Run: headless pygame with SDL's dummy video driver; simulated clock (each Clock.tick advances the game by its frame time, no real sleeping); random seed 0; keys injected as events and as key.get_pressed() state; mouse plan: one left click at the window centre at the start of phase 2, then a move to the lower-right quarter at the start of phase 3.
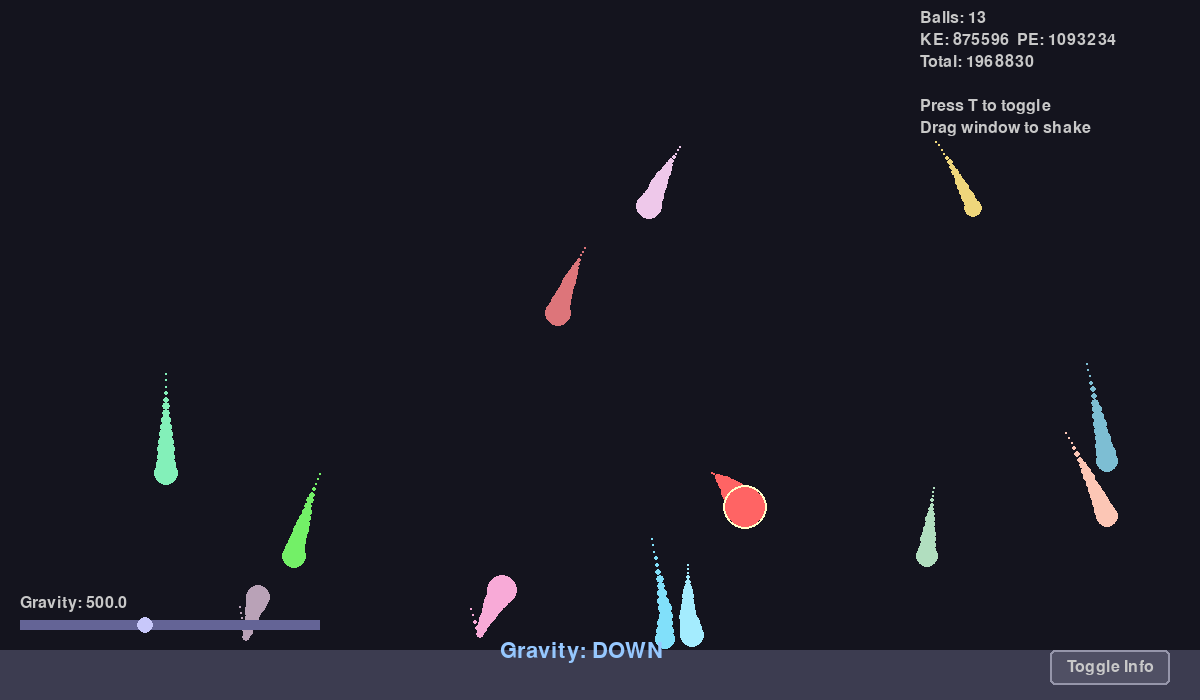
Frame 1 of 4 · flips 1–60 · no input
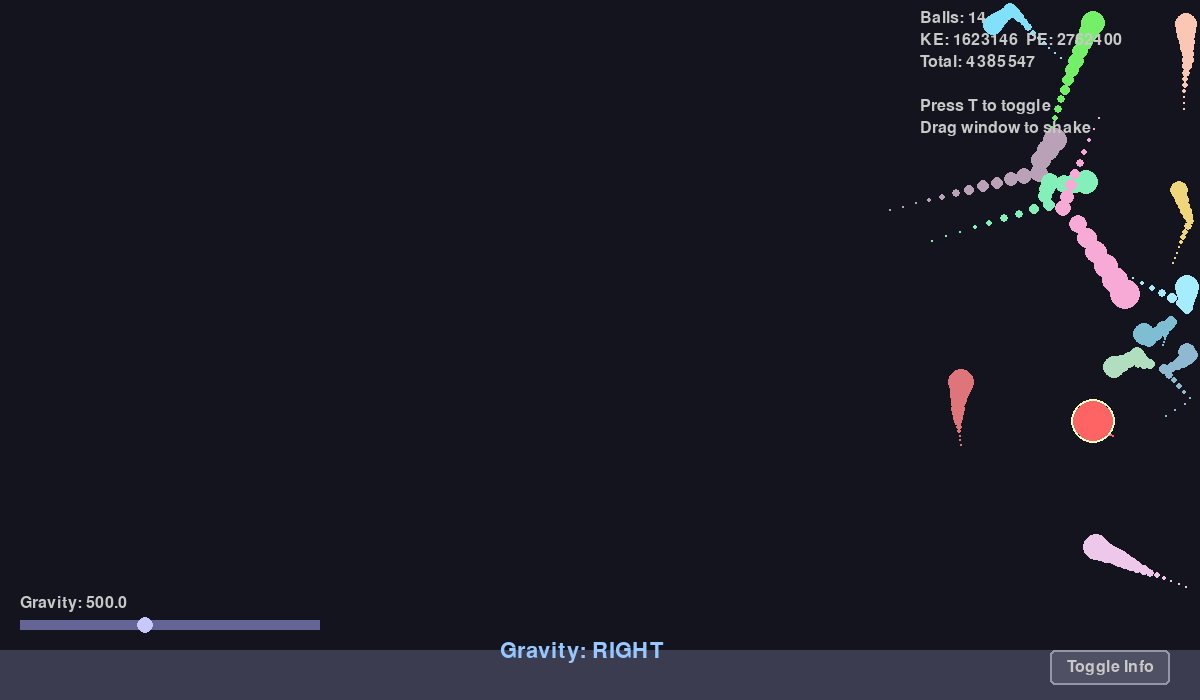
Frame 2 of 4 · flips 61–180 · clicked the window centre · tapped SPACE, RETURN · held RIGHT (→), D
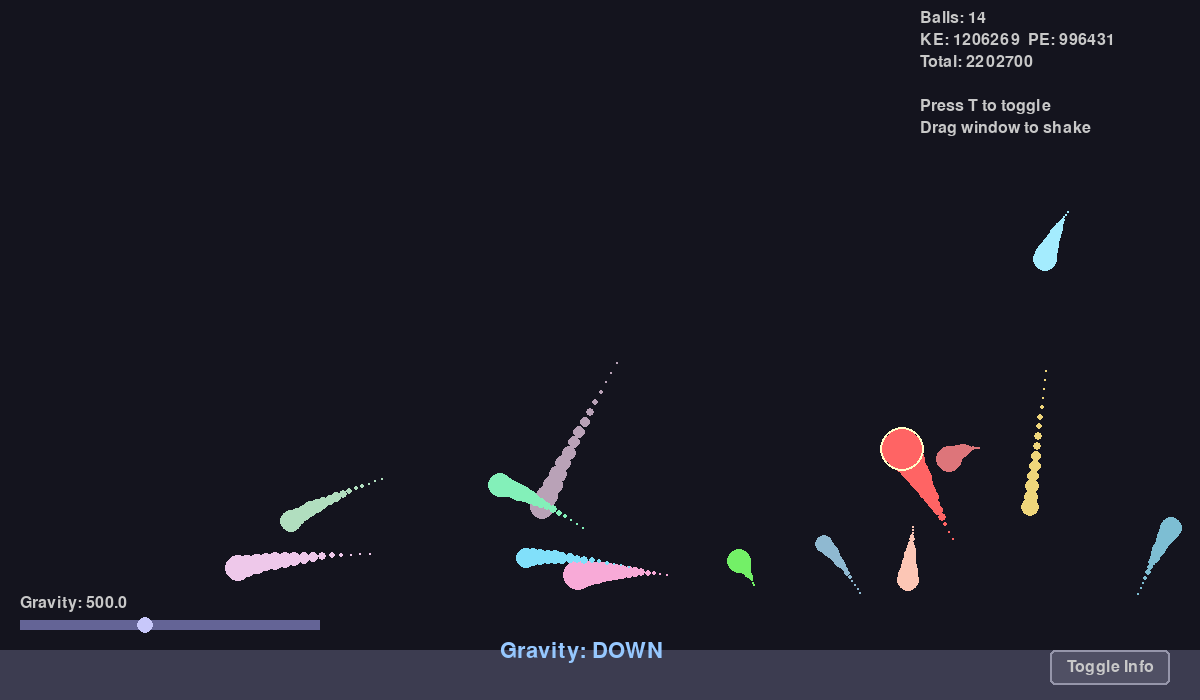
Frame 3 of 4 · flips 181–300 · moved the mouse to the lower-right quarter · held DOWN (↓), S
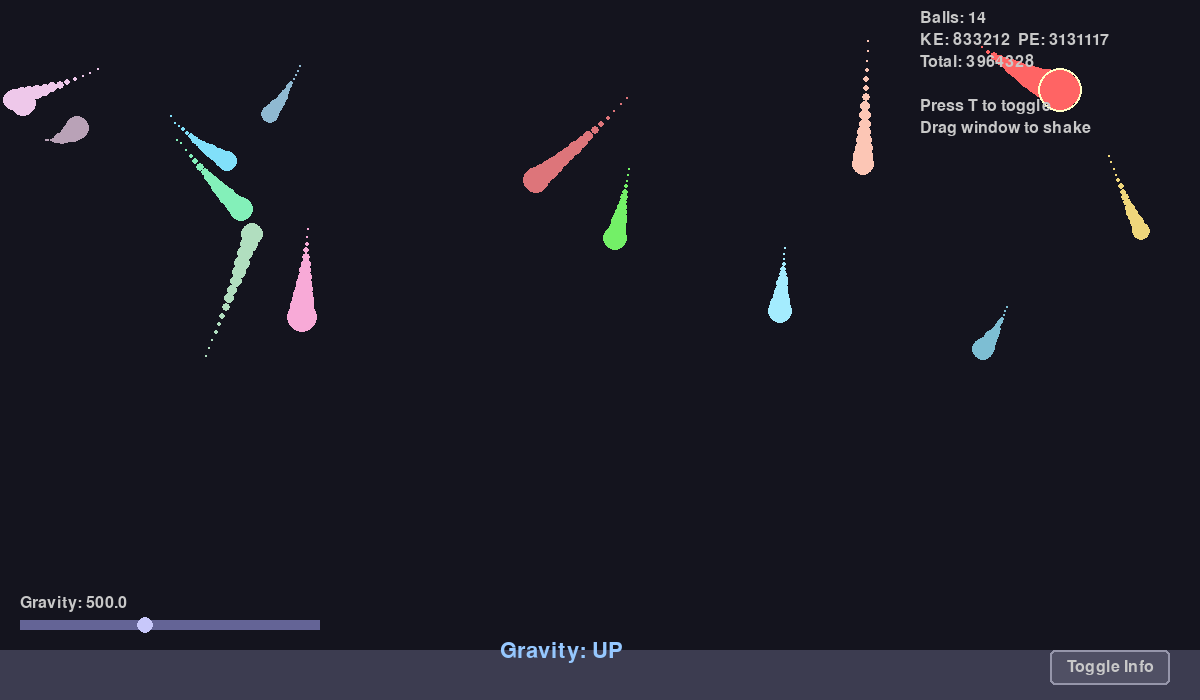
Frame 4 of 4 · flips 301–420 · held LEFT (←), A, UP (↑), W

The pygame program that drew these frames:

#!/usr/bin/env python3
import pygame
import sys
import math
import random
from dataclasses import dataclass, field
from enum import Enum

class GravityDirection(Enum):
    DOWN = 0
    UP = 1
    LEFT = 2
    RIGHT = 3

@dataclass
class Ball:
    x: float
    y: float
    vx: float
    vy: float
    restitution: float
    radius: float
    color: tuple
    mass: float = 1.0
    trail: list = field(default_factory=list)

# --- Simulation parameters ---
WIDTH, HEIGHT = 1200, 700
GROUND_Y = HEIGHT - 50
GRAVITY_STRENGTH = 500.0
DT = 1/60.0
DAMPING = 0.999

# --- Colors ---
BG_COLOR = (20, 20, 30)
GROUND_COLOR = (60, 60, 80)
TEXT_COLOR = (200, 200, 200)
BUTTON_COLOR = (80, 80, 100)
BUTTON_HOVER = (100, 100, 120)

# --- Slider ---
class Slider:
    def __init__(self, x, y, width, min_val, max_val, initial_val, label):
        self.rect = pygame.Rect(x, y, width, 10)
        self.handle_radius = 8
        self.min_val = min_val
        self.max_val = max_val
        self.value = initial_val
        self.label = label
        self.dragging = False

    def get_handle_x(self):
        t = (self.value - self.min_val) / (self.max_val - self.min_val)
        return self.rect.x + t * self.rect.width

    def update(self, mx, my, pressed):
        handle_x = self.get_handle_x()
        handle_rect = pygame.Rect(handle_x-8, self.rect.y-8, 16, 16)

        if not self.dragging and pressed[0] and handle_rect.collidepoint(mx, my):
            self.dragging = True

        if self.dragging:
            if not pressed[0]:
                self.dragging = False
            else:
                t = (mx - self.rect.x) / self.rect.width
                t = max(0, min(1, t))
                self.value = self.min_val + t*(self.max_val - self.min_val)

    def draw(self, screen, font):
        pygame.draw.rect(screen, (100,100,150), self.rect)
        pygame.draw.circle(screen, (200,200,250),
                           (int(self.get_handle_x()), self.rect.y+5), 8)
        txt = font.render(f"{self.label}: {self.value:.1f}", True, TEXT_COLOR)
        screen.blit(txt, (self.rect.x, self.rect.y-25))

# --- Button ---
class Button:
    def __init__(self, x, y, width, height, text, color, hover_color):
        self.rect = pygame.Rect(x, y, width, height)
        self.text = text
        self.color = color
        self.hover_color = hover_color
        self.clicked = False

    def update(self, mx, my, pressed):
        hover = self.rect.collidepoint(mx, my)
        if hover and pressed[0] and not self.clicked:
            self.clicked = True
            return True
        if not pressed[0]:
            self.clicked = False
        return False

    def draw(self, screen, font, mx, my):
        hover = self.rect.collidepoint(mx, my)
        color = self.hover_color if hover else self.color
        pygame.draw.rect(screen, color, self.rect, border_radius=5)
        pygame.draw.rect(screen, (150,150,170), self.rect, 2, border_radius=5)
        txt = font.render(self.text, True, TEXT_COLOR)
        txt_rect = txt.get_rect(center=self.rect.center)
        screen.blit(txt, txt_rect)

# --- Init balls ---
def create_balls():
    balls = []
    for _ in range(12):
        balls.append(Ball(
            x=random.uniform(80, WIDTH-80),
            y=random.uniform(80, GROUND_Y-80),
            vx=random.uniform(-200, 200),
            vy=random.uniform(-200, 0),
            restitution=random.uniform(0.6, 0.95),
            radius=random.uniform(8, 16),
            color=(random.randint(100,255), random.randint(100,255), random.randint(100,255))
        ))
    # High-bounce ball
    balls.append(Ball(
        x=WIDTH//2, y=GROUND_Y-100,
        vx=150, vy=-300,
        restitution=0.98,
        radius=20,
        color=(255, 100, 100)
    ))
    return balls

# --- Physics ---
def apply_gravity(ball, direction, g, dt):
    if direction == GravityDirection.DOWN:
        ball.vy += g*dt
    elif direction == GravityDirection.UP:
        ball.vy -= g*dt
    elif direction == GravityDirection.LEFT:
        ball.vx -= g*dt
    elif direction == GravityDirection.RIGHT:
        ball.vx += g*dt

def check_bounds(ball):
    if ball.y + ball.radius > GROUND_Y:
        ball.y = GROUND_Y - ball.radius
        ball.vy = -ball.vy * ball.restitution
        if abs(ball.vy) < 15:
            ball.vy = 0

    if ball.x - ball.radius < 0:
        ball.x = ball.radius
        ball.vx *= -ball.restitution
    if ball.x + ball.radius > WIDTH:
        ball.x = WIDTH - ball.radius
        ball.vx *= -ball.restitution
    if ball.y - ball.radius < 0:
        ball.y = ball.radius
        ball.vy *= -ball.restitution

def resolve_collision(a, b):
    dx = a.x - b.x
    dy = a.y - b.y
    dist = math.hypot(dx, dy)
    if dist == 0:
        return

    nx, ny = dx/dist, dy/dist
    min_dist = a.radius + b.radius

    if dist < min_dist:
        overlap = min_dist - dist
        a.x += nx * overlap * 0.5
        a.y += ny * overlap * 0.5
        b.x -= nx * overlap * 0.5
        b.y -= ny * overlap * 0.5

        rvx = a.vx - b.vx
        rvy = a.vy - b.vy
        vel_along_normal = rvx*nx + rvy*ny

        if vel_along_normal > 0:
            return

        e = (a.restitution + b.restitution)/2
        j = -(1+e)*vel_along_normal / (1/a.mass + 1/b.mass)

        a.vx += (j/a.mass)*nx
        a.vy += (j/a.mass)*ny
        b.vx -= (j/b.mass)*nx
        b.vy -= (j/b.mass)*ny

# --- Energy ---
def compute_energy(balls, g):
    ke = sum(0.5*b.mass*(b.vx**2 + b.vy**2) for b in balls)
    pe = sum(b.mass*g*(GROUND_Y - b.y) for b in balls if b.y < GROUND_Y)
    return ke, pe

# --- Init ---
pygame.init()
screen = pygame.display.set_mode((WIDTH, HEIGHT))
pygame.display.set_caption("Physics Engine - Interactive Demo")
clock = pygame.time.Clock()
font = pygame.font.Font(None, 24)
big_font = pygame.font.Font(None, 32)

balls = create_balls()
gravity_slider = Slider(20, HEIGHT-80, 300, 0, 1200, GRAVITY_STRENGTH, "Gravity")
direction = GravityDirection.DOWN
direction_names = ["DOWN", "UP", "LEFT", "RIGHT"]

# UI state
show_energy = True
toggle_button = Button(WIDTH - 150, HEIGHT - 50, 120, 35, "Toggle Info", BUTTON_COLOR, BUTTON_HOVER)

# Mouse dragging with throw
dragging_ball = None
drag_offset_x = 0
drag_offset_y = 0
drag_last_x = 0
drag_last_y = 0
throw_velocity = None

# Window movement tracking
last_window_x, last_window_y = 0, 0
first_frame = True

running = True
while running:
    mx, my = pygame.mouse.get_pos()
    pressed = pygame.mouse.get_pressed()

    # Track window position for shake effect
    try:
        import pygame._sdl2 as sdl2
        win = sdl2.Window.from_display_module()
        win_x, win_y = win.position
    except:
        win_x, win_y = 0, 0

    if not first_frame:
        delta_x = win_x - last_window_x
        delta_y = win_y - last_window_y
        if abs(delta_x) > 0 or abs(delta_y) > 0:
            for ball in balls:
                if ball is not dragging_ball:
                    ball.vx += delta_x * 1.5
                    ball.vy += delta_y * 1.5

    last_window_x, last_window_y = win_x, win_y
    first_frame = False

    for event in pygame.event.get():
        if event.type == pygame.QUIT:
            running = False
        elif event.type == pygame.KEYDOWN:
            if event.key == pygame.K_SPACE:
                balls.append(Ball(
                    x=random.uniform(50, WIDTH-50),
                    y=random.uniform(50, GROUND_Y-50),
                    vx=random.uniform(-200, 200),
                    vy=random.uniform(-200, 0),
                    restitution=random.uniform(0.5, 0.95),
                    radius=random.uniform(8, 16),
                    color=(random.randint(100,255), random.randint(100,255), random.randint(100,255))
                ))
            elif event.key == pygame.K_r:
                balls = create_balls()
            elif event.key == pygame.K_c:
                balls.clear()
            # WASD gravity
            elif event.key == pygame.K_w:
                direction = GravityDirection.UP
            elif event.key == pygame.K_s:
                direction = GravityDirection.DOWN
            elif event.key == pygame.K_a:
                direction = GravityDirection.LEFT
            elif event.key == pygame.K_d:
                direction = GravityDirection.RIGHT
            elif event.key == pygame.K_t:
                show_energy = not show_energy

    GRAVITY_STRENGTH = gravity_slider.value

    # Handle button click
    if toggle_button.update(mx, my, pressed):
        show_energy = not show_energy

    # Mouse dragging with throw
    if pressed[0] and not gravity_slider.dragging and not toggle_button.rect.collidepoint(mx, my):
        if dragging_ball is None:
            for ball in balls:
                dx = ball.x - mx
                dy = ball.y - my
                if math.hypot(dx, dy) < ball.radius:
                    dragging_ball = ball
                    drag_offset_x = ball.x - mx
                    drag_offset_y = ball.y - my
                    drag_last_x = mx
                    drag_last_y = my
                    break
        else:
            mouse_dx = mx - drag_last_x
            mouse_dy = my - drag_last_y
            drag_last_x = mx
            drag_last_y = my

            dragging_ball.x = mx + drag_offset_x
            dragging_ball.y = my + drag_offset_y
            dragging_ball.vx = 0
            dragging_ball.vy = 0

            throw_velocity = (mouse_dx / DT, mouse_dy / DT)

            # Keep in bounds
            if dragging_ball.x - dragging_ball.radius < 0:
                dragging_ball.x = dragging_ball.radius
            if dragging_ball.x + dragging_ball.radius > WIDTH:
                dragging_ball.x = WIDTH - dragging_ball.radius
            if dragging_ball.y - dragging_ball.radius < 0:
                dragging_ball.y = dragging_ball.radius
            if dragging_ball.y + dragging_ball.radius > GROUND_Y:
                dragging_ball.y = GROUND_Y - dragging_ball.radius
    else:
        if dragging_ball is not None and throw_velocity is not None:
            dragging_ball.vx = throw_velocity[0]
            dragging_ball.vy = throw_velocity[1]
        dragging_ball = None
        throw_velocity = None

    gravity_slider.update(mx, my, pressed)

    # Physics update
    for b in balls:
        if b is dragging_ball:
            continue
        apply_gravity(b, direction, GRAVITY_STRENGTH, DT)
        b.x += b.vx * DT
        b.y += b.vy * DT
        b.vx *= DAMPING
        b.vy *= DAMPING
        check_bounds(b)

        # Trail
        b.trail.append((b.x, b.y))
        if len(b.trail) > 15:
            b.trail.pop(0)

    # Sphere collisions
    for i in range(len(balls)):
        for j in range(i+1, len(balls)):
            resolve_collision(balls[i], balls[j])

    ke, pe = compute_energy(balls, GRAVITY_STRENGTH)

    # Draw
    screen.fill(BG_COLOR)
    pygame.draw.rect(screen, GROUND_COLOR, (0, GROUND_Y, WIDTH, HEIGHT - GROUND_Y))

    for b in balls:
        # Trail
        for i, (tx, ty) in enumerate(b.trail):
            alpha = int(100 * i / len(b.trail))
            pygame.draw.circle(screen, b.color, (int(tx), int(ty)), max(1, int(b.radius * i / len(b.trail))))

        pygame.draw.circle(screen, b.color, (int(b.x), int(b.y)), int(b.radius))
        if b is dragging_ball:
            pygame.draw.circle(screen, (255,255,255), (int(b.x), int(b.y)), int(b.radius)+4, 3)
        elif b.restitution > 0.95:
            pygame.draw.circle(screen, (255,255,200), (int(b.x), int(b.y)), int(b.radius)+2, 2)

    gravity_slider.draw(screen, font)
    toggle_button.draw(screen, font, mx, my)

    # Info display - toggles between energy and controls
    if show_energy:
        info_lines = [
            f"Balls: {len(balls)}",
            f"KE: {ke:.0f}  PE: {pe:.0f}",
            f"Total: {ke+pe:.0f}",
            "",
            "Press T to toggle",
            "Drag window to shake"
        ]
    else:
        info_lines = [
            "CONTROLS:",
            "SPACE: Add ball",
            "R: Reset",
            "C: Clear all",
            "WASD: Gravity direction",
            "Click & drag: Throw balls",
            "Drag window: Shake",
            "Press T to toggle"
        ]

    for i, line in enumerate(info_lines):
        txt = font.render(line, True, TEXT_COLOR)
        screen.blit(txt, (WIDTH - 280, 10 + i * 22))

    # Gravity direction indicator
    dir_text = big_font.render(f"Gravity: {direction_names[direction.value]}", True, (150, 200, 255))
    screen.blit(dir_text, (WIDTH // 2 - 100, HEIGHT - 60))

    # Throw indicator
    if dragging_ball and throw_velocity:
        vel_text = font.render(f"Throw: ({throw_velocity[0]:.0f}, {throw_velocity[1]:.0f})", True, (255, 200, 100))
        screen.blit(vel_text, (mx + 20, my - 20))

    pygame.display.flip()
    clock.tick(60)

pygame.quit()
sys.exit()
